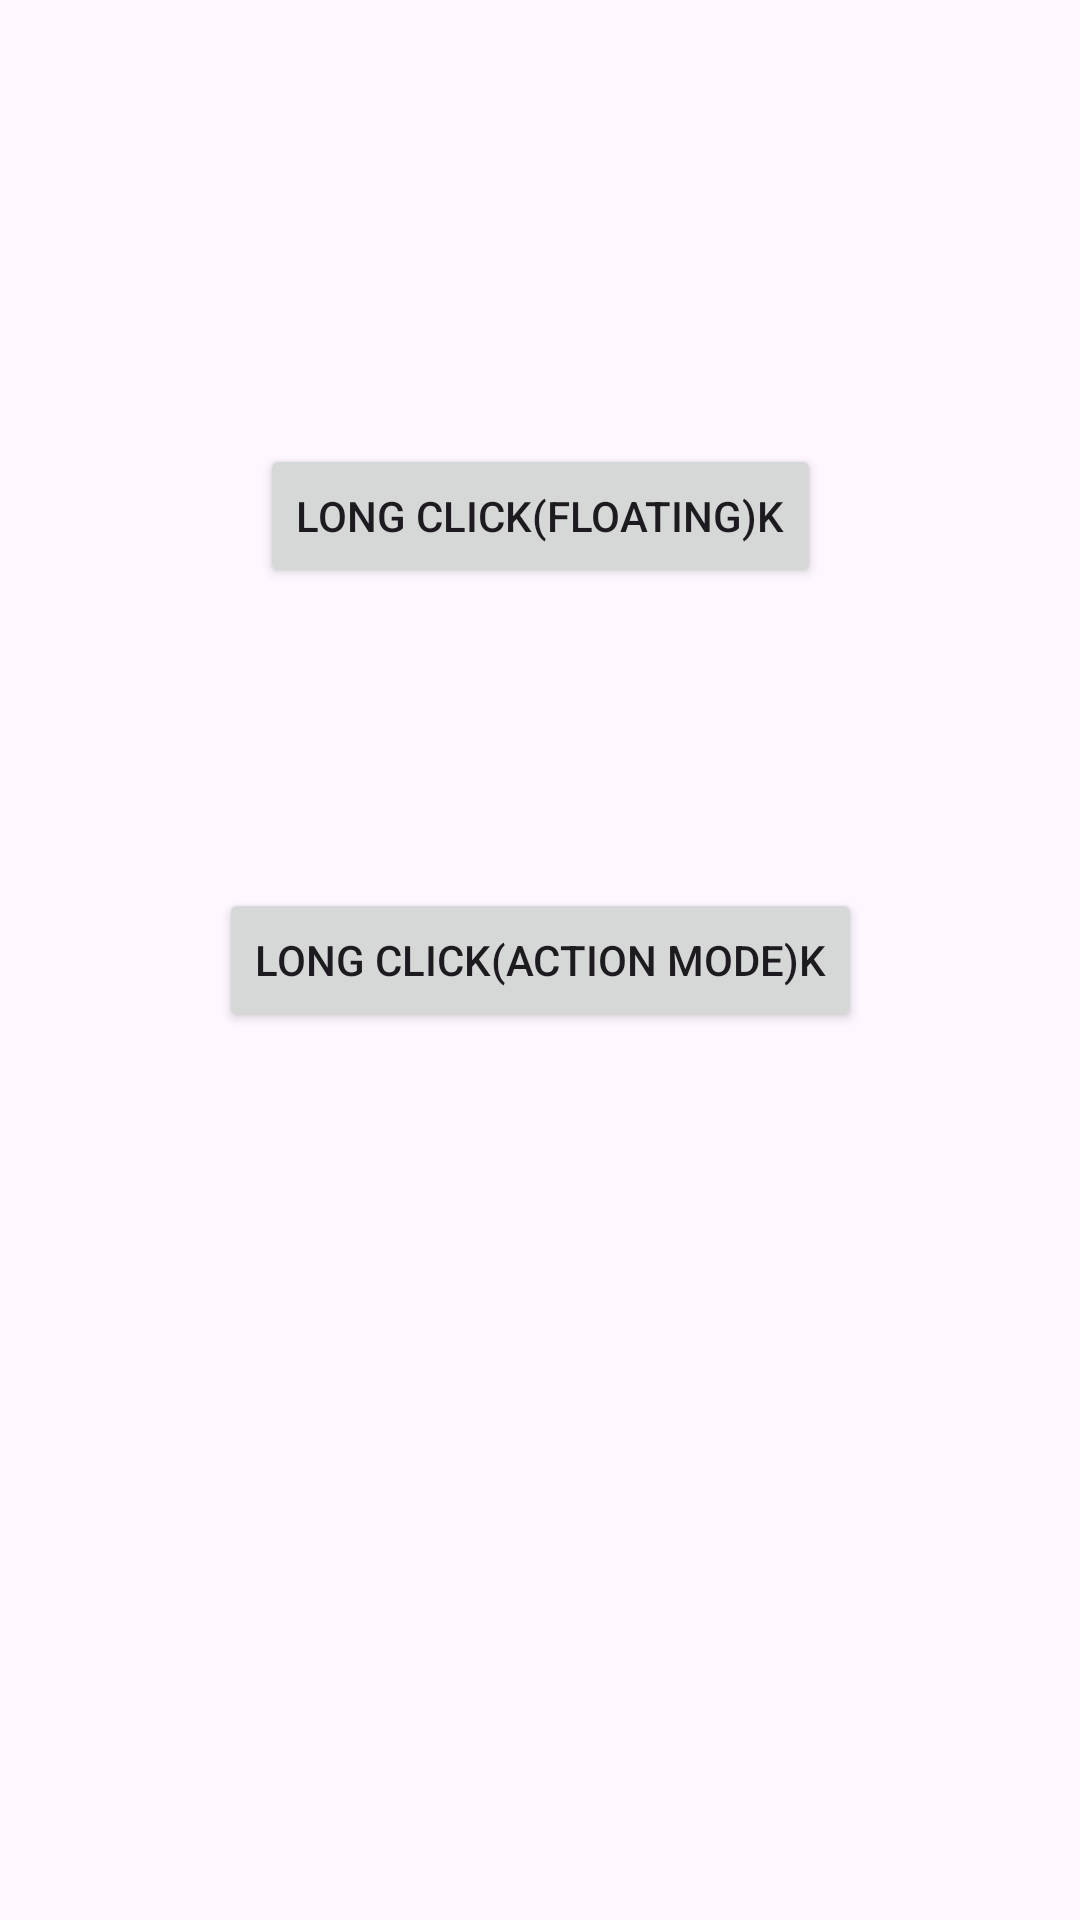

Android layout source for this screen:
<!-- AndroidManifest.xml: application theme Theme.Manybuttons -->
<!-- res/layout/activity_contextualmenu.xml -->
<?xml version="1.0" encoding="utf-8"?>
<androidx.constraintlayout.widget.ConstraintLayout xmlns:android="http://schemas.android.com/apk/res/android"
    xmlns:app="http://schemas.android.com/apk/res-auto"
    xmlns:tools="http://schemas.android.com/tools"
    android:id="@+id/main"
    android:layout_width="match_parent"
    android:layout_height="match_parent"
    tools:context=".contextualmenu">

    <Button
        android:id="@+id/buttonaction"
        android:layout_width="wrap_content"
        android:layout_height="wrap_content"
        android:text="Long Click(action mode)k"
        app:layout_constraintTop_toTopOf="parent"
        app:layout_constraintBottom_toBottomOf="parent"
        app:layout_constraintStart_toStartOf="parent"
        app:layout_constraintEnd_toEndOf="parent" />
    <Button
        android:id="@+id/buttonfloat"
        android:layout_width="wrap_content"
        android:layout_height="wrap_content"
        android:text="Long Click(Floating)k"
        app:layout_constraintTop_toTopOf="parent"
        app:layout_constraintBottom_toBottomOf="@id/buttonaction"
        app:layout_constraintStart_toStartOf="parent"
        app:layout_constraintEnd_toEndOf="parent" />

</androidx.constraintlayout.widget.ConstraintLayout>
<!-- resources referenced by this layout -->
<resources>
  <style name="Theme.Manybuttons" parent="Base.Theme.Manybuttons" />
  <style name="Base.Theme.Manybuttons" parent="Theme.Material3.DayNight.NoActionBar">
          
          
      </style>
</resources>
